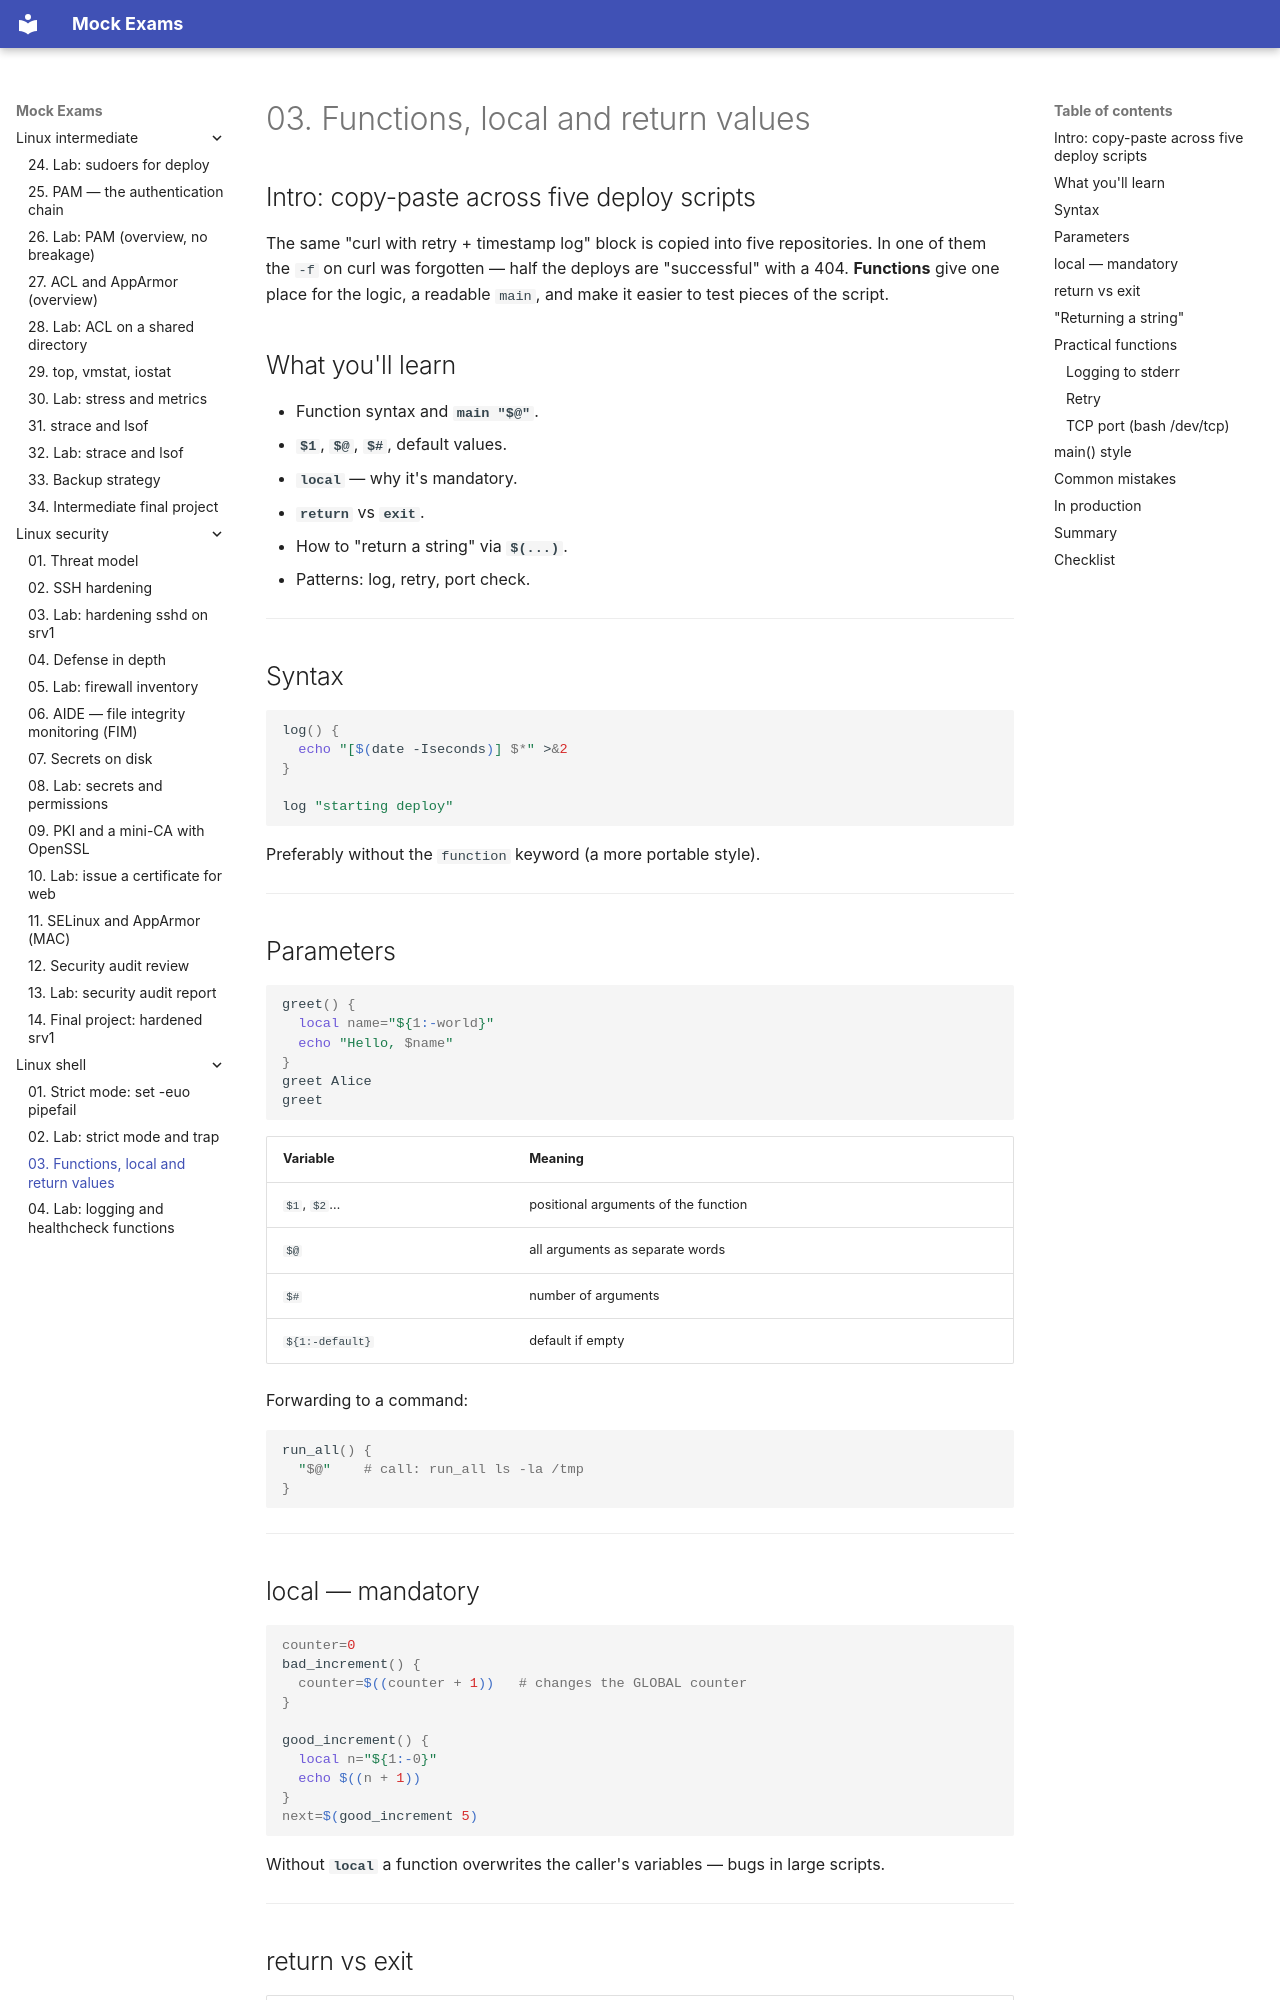

repository: FedorArbuzov/mock-exams · page: linux-shell/03-functions/index.html · generator: mkdocs

# 03. Functions, local and return values

## Intro: copy-paste across five deploy scripts

The same "curl with retry + timestamp log" block is copied into five repositories. In one of them the `-f` on curl was forgotten — half the deploys are "successful" with a 404. **Functions** give one place for the logic, a readable `main`, and make it easier to test pieces of the script.

## What you'll learn

- Function syntax and **`main "$@"`**.
- **`$1`**, **`$@`**, **`$#`**, default values.
- **`local`** — why it's mandatory.
- **`return`** vs **`exit`**.
- How to "return a string" via **`$(...)`**.
- Patterns: log, retry, port check.

---

## Syntax

```bash
log() {
  echo "[$(date -Iseconds)] $*" >&2
}

log "starting deploy"
```

Preferably without the `function` keyword (a more portable style).

---

## Parameters

```bash
greet() {
  local name="${1:-world}"
  echo "Hello, $name"
}
greet Alice
greet
```

| Variable | Meaning |
|------------|----------|
| `$1`, `$2`… | positional arguments of the function |
| `$@` | all arguments as separate words |
| `$#` | number of arguments |
| `${1:-default}` | default if empty |

Forwarding to a command:

```bash
run_all() {
  "$@"    # call: run_all ls -la /tmp
}
```

---
